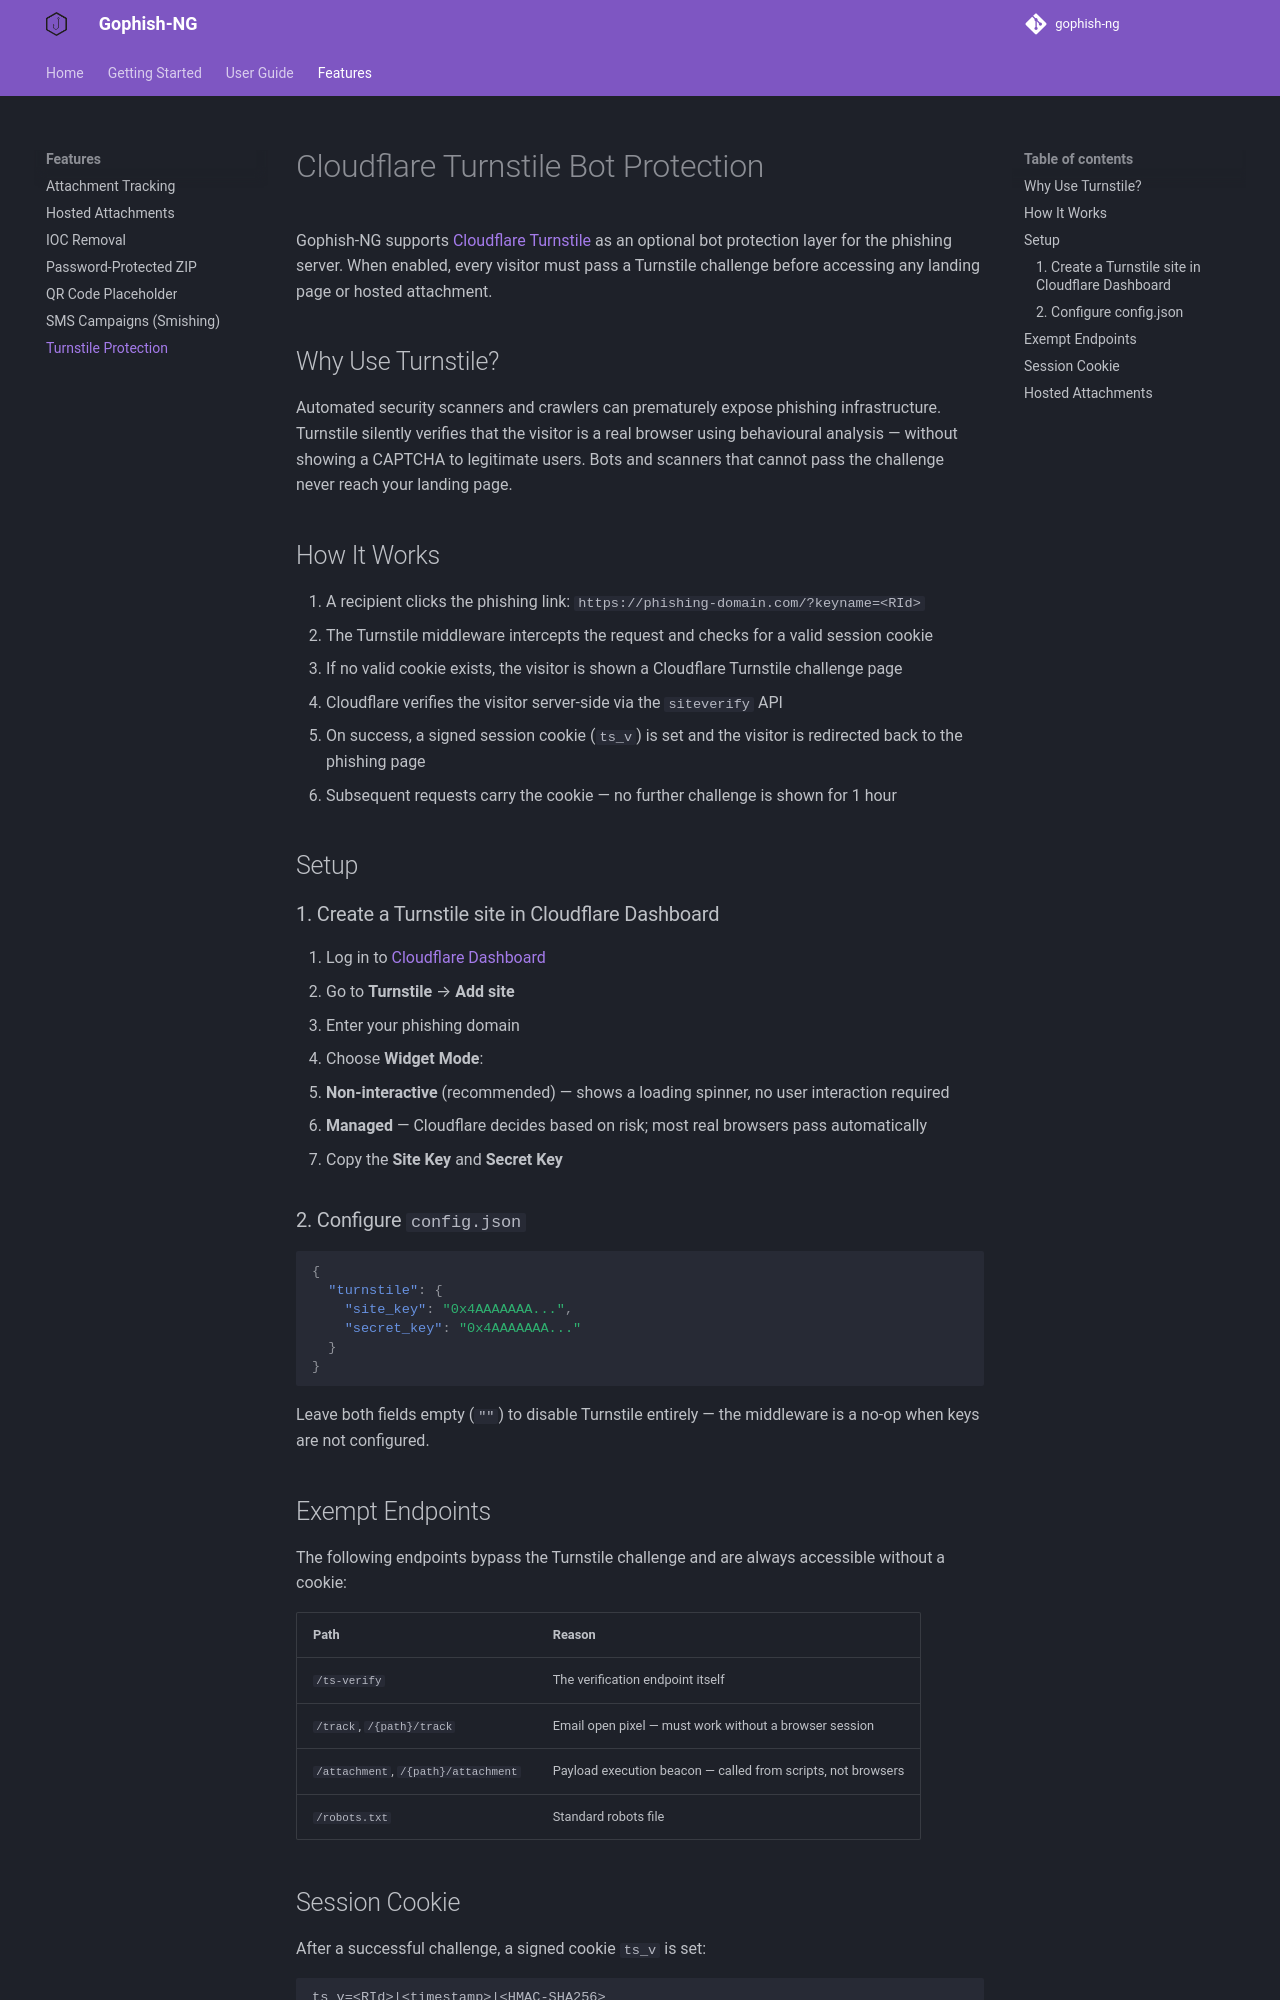

repository: OppressionBreedsResistance/gophish-ng · page: features/turnstile/index.html · generator: mkdocs

# Cloudflare Turnstile Bot Protection

Gophish-NG supports [Cloudflare Turnstile](https://developers.cloudflare.com/turnstile/) as an optional bot protection layer for the phishing server. When enabled, every visitor must pass a Turnstile challenge before accessing any landing page or hosted attachment.

## Why Use Turnstile?

Automated security scanners and crawlers can prematurely expose phishing infrastructure. Turnstile silently verifies that the visitor is a real browser using behavioural analysis — without showing a CAPTCHA to legitimate users. Bots and scanners that cannot pass the challenge never reach your landing page.

## How It Works

1. A recipient clicks the phishing link: `https://phishing-domain.com/?keyname=<RId>`
2. The Turnstile middleware intercepts the request and checks for a valid session cookie
3. If no valid cookie exists, the visitor is shown a Cloudflare Turnstile challenge page
4. Cloudflare verifies the visitor server-side via the `siteverify` API
5. On success, a signed session cookie (`ts_v`) is set and the visitor is redirected back to the phishing page
6. Subsequent requests carry the cookie — no further challenge is shown for 1 hour

## Setup

### 1. Create a Turnstile site in Cloudflare Dashboard

1. Log in to [Cloudflare Dashboard](https://dash.cloudflare.com/)
2. Go to **Turnstile** → **Add site**
3. Enter your phishing domain
4. Choose **Widget Mode**:
   - **Non-interactive** (recommended) — shows a loading spinner, no user interaction required
   - **Managed** — Cloudflare decides based on risk; most real browsers pass automatically
5. Copy the **Site Key** and **Secret Key**

### 2. Configure `config.json`

```json
{
  "turnstile": {
    "site_key": "0x4AAAAAAA...",
    "secret_key": "0x4AAAAAAA..."
  }
}
```

Leave both fields empty (`""`) to disable Turnstile entirely — the middleware is a no-op when keys are not configured.

## Exempt Endpoints

The following endpoints bypass the Turnstile challenge and are always accessible without a cookie:

| Path | Reason |
|------|--------|
| `/ts-verify` | The verification endpoint itself |
| `/track`, `/{path}/track` | Email open pixel — must work without a browser session |
| `/attachment`, `/{path}/attachment` | Payload execution beacon — called from scripts, not browsers |
| `/robots.txt` | Standard robots file |
